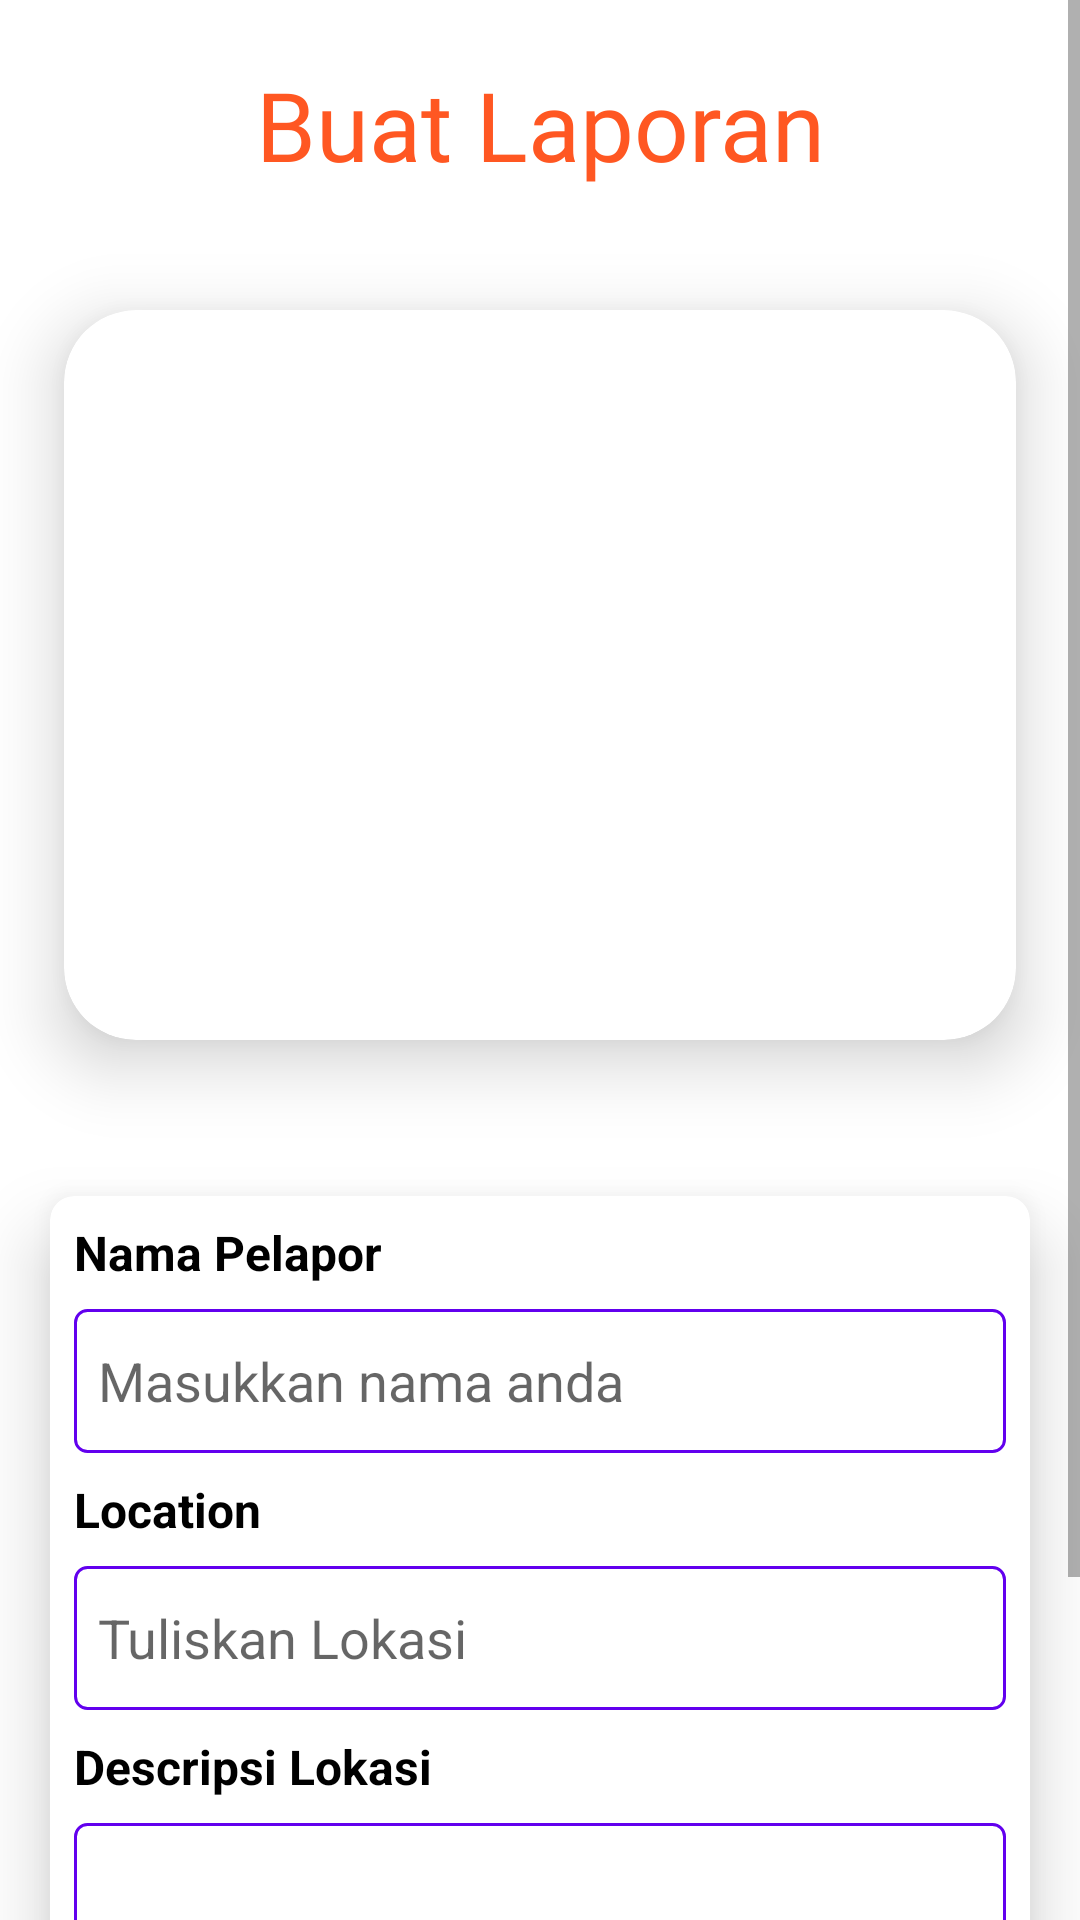

Write the Android layout XML for this screen, with the resource values it uses.
<!-- AndroidManifest.xml: application theme Theme.FloodReportApp -->
<!-- res/layout/fragment_create_report.xml -->
<?xml version="1.0" encoding="utf-8"?>
<ScrollView xmlns:android="http://schemas.android.com/apk/res/android"
    xmlns:tools="http://schemas.android.com/tools"
    android:layout_width="match_parent"
    android:layout_height="match_parent"
    xmlns:app="http://schemas.android.com/apk/res-auto"
    tools:context=".ui.report.create.CreateReportFragment">

    <androidx.constraintlayout.widget.ConstraintLayout
        android:layout_width="match_parent"
        android:layout_height="wrap_content">

        <LinearLayout
            android:layout_width="match_parent"
            android:layout_height="match_parent"
            android:orientation="vertical">

            <TextView
                android:layout_width="match_parent"
                android:layout_height="wrap_content"
                android:text="@string/buat_laporan"
                android:textAlignment="center"
                android:textSize="32sp"
                style="@style/TextAppearance.AppCompat.Headline"
                android:fontFamily="@font/alfa_slab_one"
                android:paddingTop="20dp"
                android:textColor="@color/orange_dark"/>

            <com.google.android.material.card.MaterialCardView
                android:layout_width="match_parent"
                android:layout_height="300dp"
                android:layout_marginTop="12dp"
                app:cardCornerRadius="24dp"
                app:cardElevation="14dp"
                app:cardMaxElevation="8dp"
                app:cardUseCompatPadding="true">

                <androidx.constraintlayout.widget.ConstraintLayout
                    android:layout_width="match_parent"
                    android:layout_height="match_parent">

                    <ImageView
                        android:layout_width="match_parent"
                        android:layout_height="match_parent"
                        android:id="@+id/image_upload_prev"
                        android:adjustViewBounds="true"
                        android:scaleType="fitXY"
                        android:contentDescription="@string/gambar_banjir"/>

                    <ImageView
                        android:id="@+id/ic_image_upload"
                        android:layout_width="100dp"
                        android:layout_height="100dp"
                        android:contentDescription="@string/take_picture"
                        android:src="@drawable/ic_img_upload"
                        app:layout_constraintBottom_toBottomOf="parent"
                        app:layout_constraintEnd_toEndOf="parent"
                        app:layout_constraintStart_toStartOf="parent"
                        app:layout_constraintTop_toTopOf="parent"
                        android:visibility="visible"
                        app:tint="@color/grey_transparant" />

                </androidx.constraintlayout.widget.ConstraintLayout>

            </com.google.android.material.card.MaterialCardView>

            <com.google.android.material.card.MaterialCardView
                android:layout_width="match_parent"
                android:layout_height="wrap_content"
                app:cardCornerRadius="8dp"
                app:cardElevation="14dp"
                app:cardMaxElevation="8dp"
                app:cardUseCompatPadding="true">

                <LinearLayout
                    android:orientation="vertical"
                    android:layout_width="match_parent"
                    android:layout_height="wrap_content">

                    <TextView
                        android:layout_width="match_parent"
                        android:layout_height="wrap_content"
                        android:text="@string/nama_pelapor"
                        android:textStyle="bold"
                        android:padding="8dp"
                        android:textSize="16sp"
                        android:textColor="@color/black"/>

                    <com.google.android.material.textfield.TextInputEditText
                        android:layout_width="match_parent"
                        android:layout_height="wrap_content"
                        android:minHeight="48dp"
                        android:id="@+id/user_report_edt"
                        android:background="@drawable/bg_edit_text"
                        android:layout_marginStart="8dp"
                        android:layout_marginEnd="8dp"
                        android:inputType="textPersonName"
                        app:errorEnabled="true"
                        android:hint="@string/masukkan_nama_anda"
                        />

                    <TextView
                        android:layout_width="match_parent"
                        android:layout_height="wrap_content"
                        android:text="@string/location"
                        android:textStyle="bold"
                        android:padding="8dp"
                        android:textSize="16sp"
                        android:textColor="@color/black"/>

                    <com.google.android.material.textfield.TextInputEditText
                        android:layout_width="match_parent"
                        android:layout_height="wrap_content"
                        android:minHeight="48dp"
                        android:id="@+id/edit_text_loc"
                        android:background="@drawable/bg_edit_text"
                        android:layout_marginStart="8dp"
                        android:layout_marginEnd="8dp"
                        android:inputType="text"
                        app:errorEnabled="true"
                        android:hint="@string/tuliskan_lokasi"
                        />

                    <TextView
                        android:layout_width="match_parent"
                        android:layout_height="wrap_content"
                        android:text="@string/desc_location"
                        android:textStyle="bold"
                        android:padding="8dp"
                        android:textSize="16sp"
                        android:textColor="@color/black"/>

                    <com.google.android.material.textfield.TextInputEditText
                        android:layout_width="match_parent"
                        android:layout_height="wrap_content"
                        android:minHeight="80dp"
                        android:id="@+id/desc_edit_text"
                        android:background="@drawable/bg_edit_text"
                        android:layout_marginStart="8dp"
                        android:layout_marginEnd="8dp"
                        android:inputType="textMultiLine"
                        app:errorEnabled="true"
                        android:textSize="16sp"
                        android:hint="@string/description_report"
                        android:scrollHorizontally="false"/>

                    <com.google.android.material.button.MaterialButton
                        android:id="@+id/btn_send"
                        android:layout_width="200dp"
                        android:layout_height="wrap_content"
                        android:layout_gravity="center_horizontal"
                        android:layout_marginTop="8dp"
                        android:text="@string/send"
                        android:textAllCaps="false"
                        android:textStyle="bold"
                        android:elegantTextHeight="true"
                        android:textSize="18sp"
                        />

                    <View
                        android:layout_width="match_parent"
                        android:layout_height="1dp"
                        app:layout_constraintBottom_toBottomOf="parent"
                        android:layout_marginTop="8dp"/>
                </LinearLayout>


            </com.google.android.material.card.MaterialCardView>

        </LinearLayout>

        <com.airbnb.lottie.LottieAnimationView
            android:layout_width="100dp"
            android:layout_height="100dp"
            android:id="@+id/progressBar"
            app:lottie_autoPlay="true"
            app:lottie_loop="true"
            app:lottie_rawRes="@raw/loading_3"
            app:layout_constraintStart_toStartOf="parent"
            app:layout_constraintEnd_toEndOf="parent"
            app:layout_constraintTop_toTopOf="parent"
            app:layout_constraintBottom_toBottomOf="parent"
            android:visibility="gone"/>

    </androidx.constraintlayout.widget.ConstraintLayout>

</ScrollView>
<!-- resources referenced by this layout -->
<resources>
  <color name="black">#FF000000</color>
  <color name="grey_transparant">#48000000</color>
  <color name="orange_dark">#FF5722</color>
  <!-- drawable bg_edit_text (drawable) -->
  <?xml version="1.0" encoding="utf-8"?>
  <shape xmlns:android="http://schemas.android.com/apk/res/android"
      android:shape="rectangle">
      <solid android:color="@android:color/transparent"/>
  
      <corners
          android:radius="4dp"/>
  
      <stroke
          android:color="@color/purple_500"
          android:width="1dp"/>
  
      <padding
          android:bottom="8dp"
          android:left="8dp"
          android:right="8dp"
          android:top="8dp"/>
  
  </shape>
  <string name="buat_laporan">Buat Laporan</string>
  <string name="desc_location">Descripsi Lokasi</string>
  <string name="description_report">Deskripsikan Kejadian ...</string>
  <string name="gambar_banjir">Gambar Banjir</string>
  <string name="location">Location</string>
  <string name="masukkan_nama_anda">Masukkan nama anda</string>
  <string name="nama_pelapor">Nama Pelapor</string>
  <string name="send">Kirim</string>
  <string name="take_picture">Ambil Gambar</string>
  <string name="tuliskan_lokasi">Tuliskan Lokasi</string>
  <style name="Theme.FloodReportApp" parent="Theme.MaterialComponents.DayNight.DarkActionBar">
          
          <item name="colorPrimary">@color/purple_500</item>
          <item name="colorPrimaryVariant">@color/purple_700</item>
          <item name="colorOnPrimary">@color/white</item>
          
          <item name="colorSecondary">@color/teal_200</item>
          <item name="colorSecondaryVariant">@color/teal_700</item>
          <item name="colorOnSecondary">@color/black</item>
          
          <item name="android:statusBarColor">?attr/colorPrimaryVariant</item>
          
      </style>
  <color name="purple_500">#FF6200EE</color>
  <color name="purple_700">#FF3700B3</color>
  <color name="white">#FFFFFFFF</color>
  <color name="teal_200">#FF03DAC5</color>
  <color name="teal_700">#FF018786</color>
</resources>
